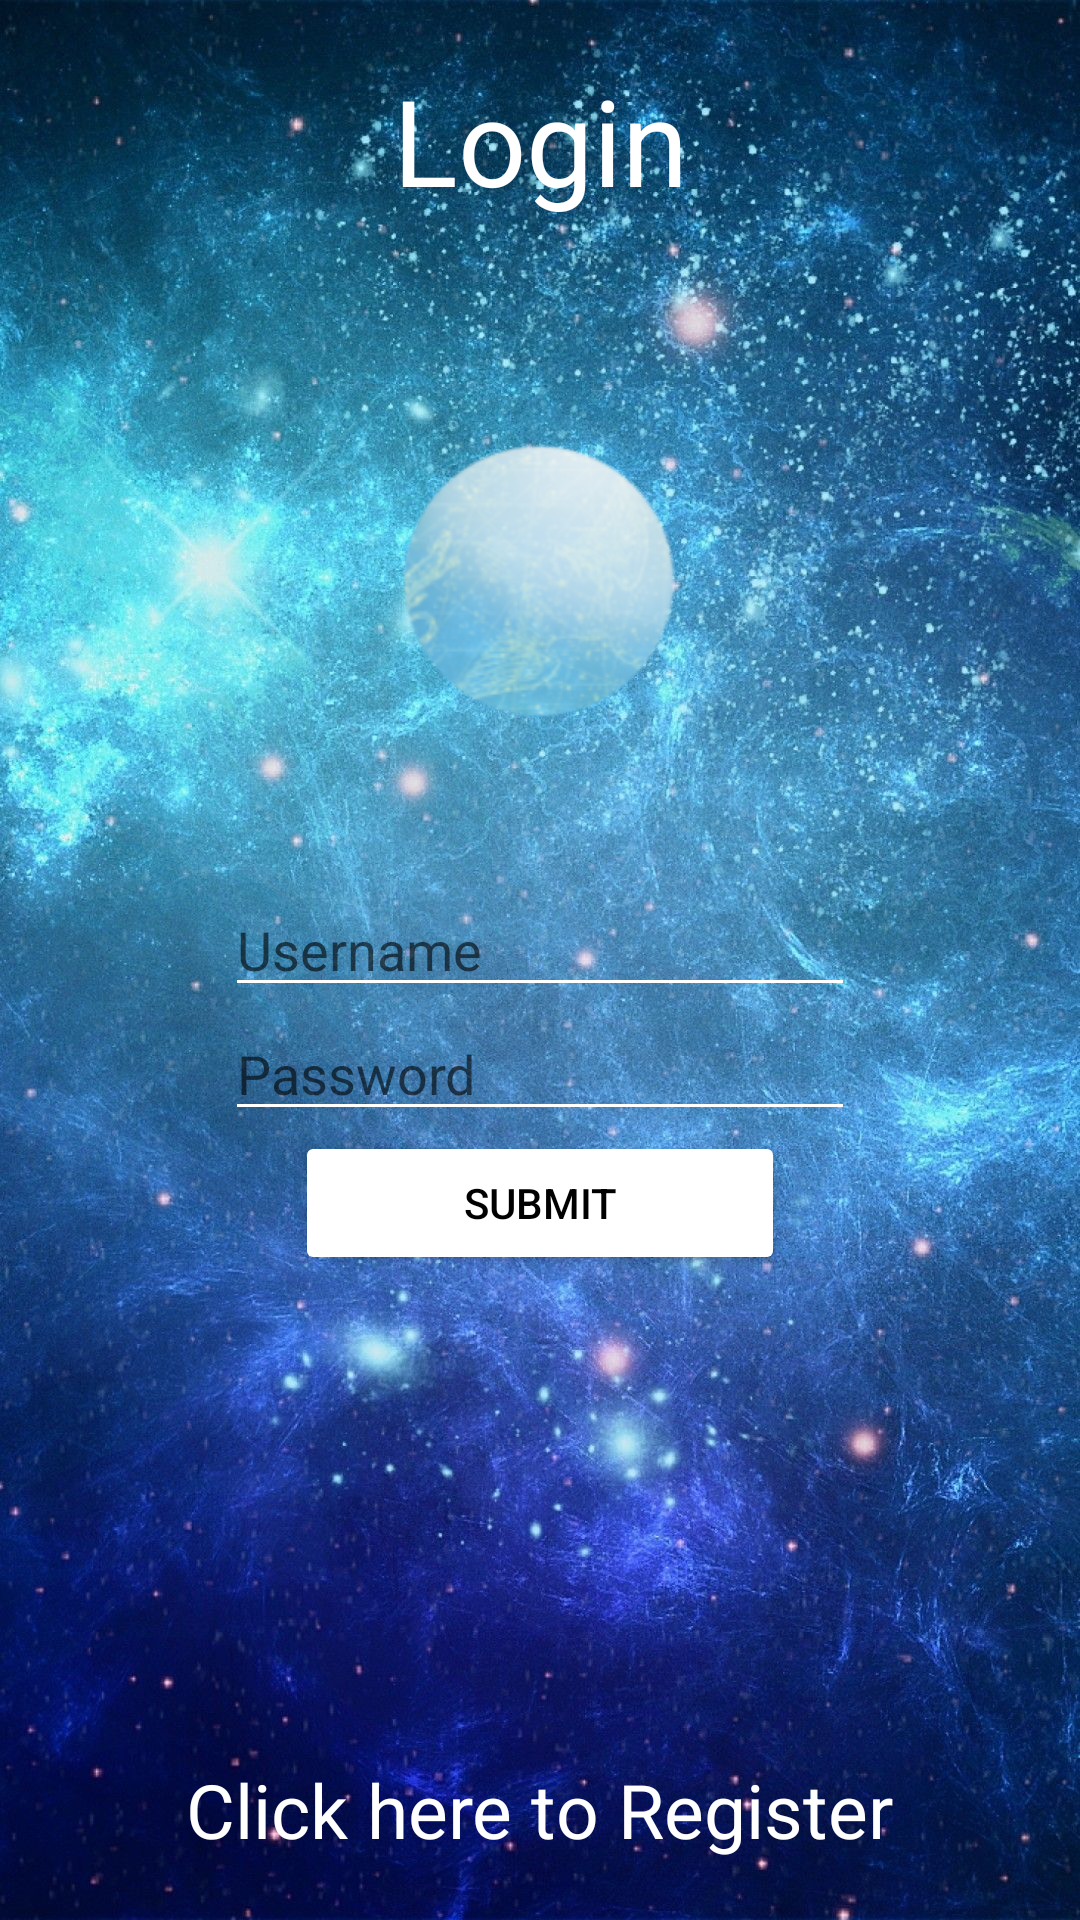

Here is an Android app screen rendered from its layout file. Give the layout XML and the strings, colors and styles it references.
<!-- AndroidManifest.xml: application theme Theme.CafeAstrology -->
<!-- res/layout/fragment_login.xml -->
<?xml version="1.0" encoding="utf-8"?>
<RelativeLayout xmlns:android="http://schemas.android.com/apk/res/android"
                xmlns:tools="http://schemas.android.com/tools"
                android:layout_width="match_parent"
                android:layout_height="match_parent"
                xmlns:app="http://schemas.android.com/apk/res-auto"
                tools:context=".LoginFragment"
                android:background="@drawable/loginback2">

    <TextView
            android:layout_width="match_parent"
            android:layout_height="wrap_content"
            android:text="Login"
            android:textSize="40dp"
            android:paddingVertical="20dp"
            android:textColor="@color/white"
            android:gravity="center_horizontal"
            android:id="@+id/title2" />

    <ImageView
            android:id="@+id/chart"
            android:src="@drawable/chart6"
            android:layout_width="wrap_content"
            android:layout_height="wrap_content"
            android:paddingHorizontal="100dp"
            android:layout_below="@+id/title2"
            tools:ignore="MissingConstraints"/>


    <EditText
            android:id="@+id/usernameInput"
            android:layout_width="wrap_content"
            android:layout_height="wrap_content"
            android:layout_centerHorizontal="true"
            android:layout_centerVertical="true"
            android:textColor="@color/white"
            android:backgroundTint="@color/white"
            android:hint="Username"
            android:ems="10"
            android:layout_below="@+id/chart"/>

    <EditText
            android:id="@+id/passwordInput"
            android:layout_width="wrap_content"
            android:layout_height="wrap_content"
            android:layout_centerHorizontal="true"
            android:hint="Password"
            android:inputType="textPassword"
            android:textColor="@color/white"
            android:backgroundTint="@color/white"
            android:ems="10"
            android:layout_below="@+id/usernameInput"/>
    <Button
            android:id="@+id/loginSubmit"
            android:layout_width="wrap_content"
            android:layout_height="wrap_content"
            android:layout_centerHorizontal="true"
            android:text="Submit"
            android:textColor="@color/black"
            android:backgroundTint="@color/white"
            android:ems="10"
            android:layout_below="@+id/passwordInput"/>

    <TextView
            android:id="@+id/registerHere"
            android:layout_width="wrap_content"
            android:layout_height="wrap_content"
            android:text="Click here to Register"
            android:textColor="@color/white"
            android:textSize="25sp"
            android:layout_centerHorizontal="true"
            android:layout_alignParentBottom="true"
            android:layout_marginBottom="20dp"/>

    

</RelativeLayout>
<!-- resources referenced by this layout -->
<resources>
  <!-- drawable chart6: png bitmap (drawable-v24, 30924 bytes) -->
  <!-- drawable loginback2: jpeg bitmap (drawable-v24, 401212 bytes) -->
  <style name="Theme.CafeAstrology" parent="Theme.MaterialComponents.DayNight.DarkActionBar">
          
          <item name="colorPrimary">@color/purple_500</item>
          <item name="colorPrimaryVariant">@color/purple_700</item>
          <item name="colorOnPrimary">@color/white</item>
          
          <item name="colorSecondary">@color/teal_200</item>
          <item name="colorSecondaryVariant">@color/teal_700</item>
          <item name="colorOnSecondary">@color/black</item>
          
          <item name="android:statusBarColor" tools:targetApi="l">?attr/colorPrimaryVariant</item>
          
      </style>
  <!-- not gathered from this repository: default colours our renderer supplied (Android Studio template values) -->
  <color name="purple_500">#FF6200EE</color>
  <color name="purple_700">#FF3700B3</color>
  <color name="teal_200">#FF03DAC5</color>
  <color name="teal_700">#FF018786</color>
  <color name="black">#FF000000</color>
  <color name="white">#FFFFFFFF</color>
</resources>
